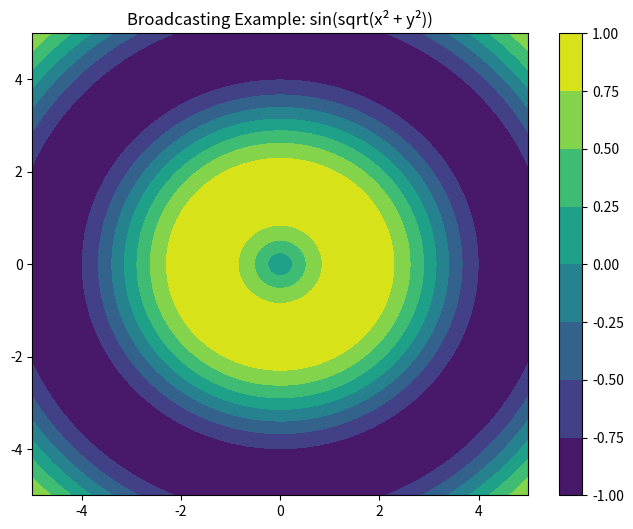

This chart was generated by the following Python code:
import numpy as np
import matplotlib.pyplot as plt

# Scalar and array
arr = np.array([1, 2, 3, 4, 5])
result = arr * 2
print(f"Array: {arr}")
print(f"Array * 2: {result}")

# 2D array and 1D array
arr_2d = np.array([[1, 2, 3], [4, 5, 6], [7, 8, 9]])
arr_1d = np.array([10, 20, 30])

print(f"2D array:\n{arr_2d}")
print(f"\n1D array: {arr_1d}")
print(f"\nSum:\n{arr_2d + arr_1d}")

# Examples of compatible shapes
a = np.ones((3, 4))
b = np.ones((4,))
c = np.ones((3, 1))

print(f"Shape (3,4) + Shape (4,): {(a + b).shape}")
print(f"Shape (3,4) + Shape (3,1): {(a + c).shape}")

# Column vector + Row vector = 2D array
col = np.array([[1], [2], [3]])
row = np.array([10, 20, 30])

print(f"Column (3,1):\n{col}")
print(f"\nRow (3,): {row}")
print(f"\nResult (3,3):\n{col + row}")

# Normalize data (subtract mean, divide by std)
data = np.array([[1, 2, 3], [4, 5, 6], [7, 8, 9]])
mean = data.mean(axis=0)
std = data.std(axis=0)

normalized = (data - mean) / std
print(f"Original:\n{data}")
print(f"\nNormalized:\n{normalized}")

# Create a multiplication table
x = np.arange(1, 11)
mult_table = x[:, np.newaxis] * x[np.newaxis, :]
print(f"Multiplication table:\n{mult_table}")

# Visualize broadcasting
x = np.linspace(-5, 5, 100)
y = np.linspace(-5, 5, 100)
X, Y = np.meshgrid(x, y)
Z = np.sin(np.sqrt(X**2 + Y**2))

plt.figure(figsize=(8, 6))
plt.contourf(X, Y, Z, cmap='viridis')
plt.colorbar()
plt.title('Broadcasting Example: sin(sqrt(x² + y²))')
plt.show()

# Your exercises here
